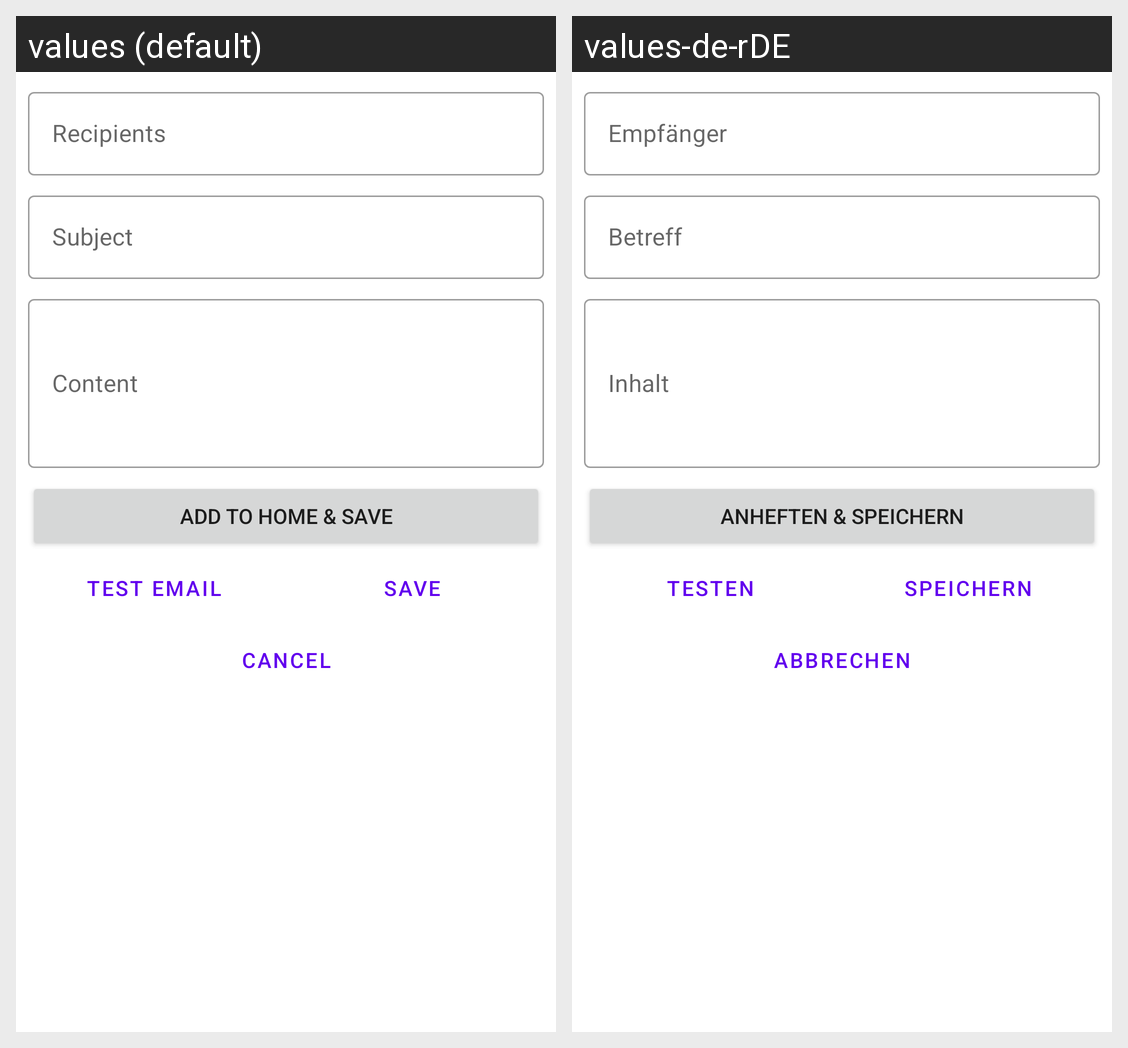

Locale-by-locale string values for the Android screen shown in this grid:
Android screen res/layout/sheet_edit.xml rendered under 2 locales, left to right: values (default), values-de-rDE. Device: Nexus 5 (rendered at 1080×1920; each locale shown at half size, 540×960, under a caption strip naming it); theme AppTheme.
Strings drawn on this screen, with the default value and each locale's value (text and hints the layout hard-codes, and strings that could not be matched under every locale, appear in the picture but are not listed):

label_recipient
  values: Recipients
  values-de-rDE: Empfänger

label_subject
  values: Subject
  values-de-rDE: Betreff

label_body
  values: Content
  values-de-rDE: Inhalt

button_save_and_pin
  values: Add to home & save
  values-de-rDE: Anheften & speichern

button_test
  values: Test email
  values-de-rDE: Testen

button_save
  values: Save
  values-de-rDE: Speichern

button_cancel
  values: Cancel
  values-de-rDE: Abbrechen
